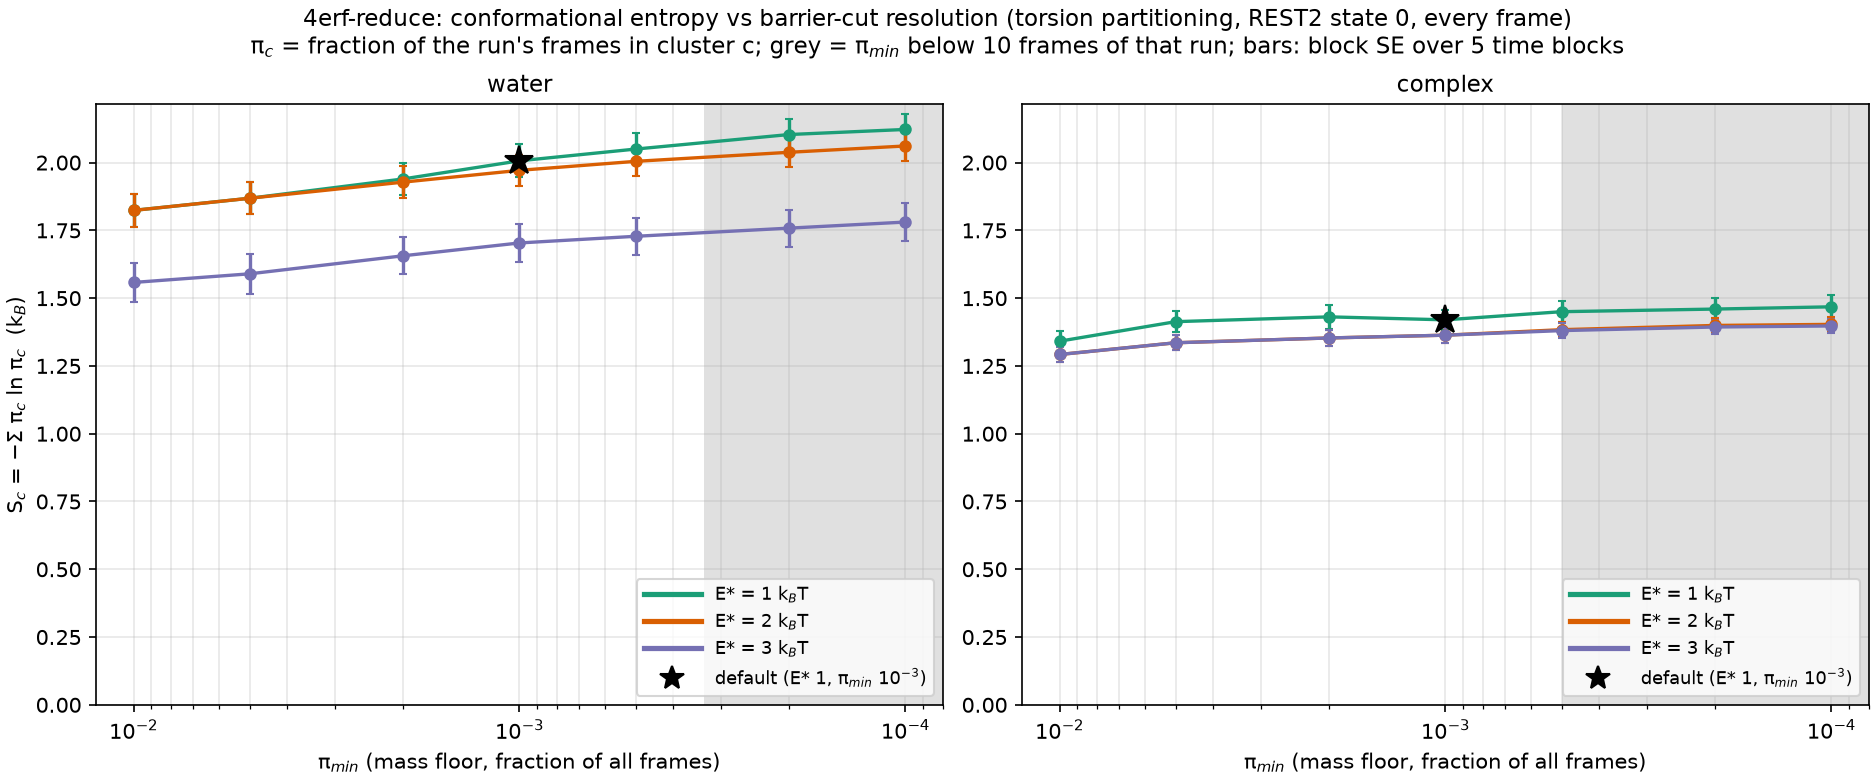

Values plotted in this chart, from the file beside it:
E_star, pi_min, n_clusters, S, S_se, frames, system
1.0, 0.01, 14, 1.824, 0.05986, 30000, water
1.0, 0.005, 18, 1.868, 0.05942, 30000, water
1.0, 0.002, 29, 1.94, 0.05867, 30000, water
1.0, 0.001, 49, 2.007, 0.06084, 30000, water
1.0, 0.0005, 76, 2.05, 0.05763, 30000, water
1.0, 0.0002, 166, 2.104, 0.05667, 30000, water
1.0, 0.0001, 275, 2.122, 0.05818, 30000, water
2.0, 0.01, 14, 1.824, 0.05986, 30000, water
2.0, 0.005, 18, 1.868, 0.05942, 30000, water
2.0, 0.002, 27, 1.928, 0.05773, 30000, water
2.0, 0.001, 42, 1.971, 0.05741, 30000, water
2.0, 0.0005, 63, 2.005, 0.05561, 30000, water
2.0, 0.0002, 117, 2.038, 0.05585, 30000, water
2.0, 0.0001, 208, 2.061, 0.05655, 30000, water
3.0, 0.01, 12, 1.558, 0.07254, 30000, water
3.0, 0.005, 15, 1.59, 0.07298, 30000, water
3.0, 0.002, 24, 1.656, 0.06891, 30000, water
3.0, 0.001, 39, 1.704, 0.0686, 30000, water
3.0, 0.0005, 56, 1.728, 0.06771, 30000, water
3.0, 0.0002, 108, 1.758, 0.06813, 30000, water
3.0, 0.0001, 198, 1.781, 0.06852, 30000, water
1.0, 0.01, 7, 1.341, 0.0363, 20000, 4ERF
1.0, 0.005, 9, 1.413, 0.03845, 20000, 4ERF
1.0, 0.002, 10, 1.431, 0.04376, 20000, 4ERF
1.0, 0.001, 11, 1.42, 0.03682, 20000, 4ERF
1.0, 0.0005, 22, 1.45, 0.03802, 20000, 4ERF
1.0, 0.0002, 45, 1.46, 0.04064, 20000, 4ERF
1.0, 0.0001, 79, 1.468, 0.04216, 20000, 4ERF
2.0, 0.01, 6, 1.292, 0.02686, 20000, 4ERF
2.0, 0.005, 7, 1.335, 0.02727, 20000, 4ERF
2.0, 0.002, 8, 1.353, 0.0301, 20000, 4ERF
2.0, 0.001, 9, 1.363, 0.02859, 20000, 4ERF
2.0, 0.0005, 15, 1.384, 0.02702, 20000, 4ERF
2.0, 0.0002, 34, 1.399, 0.02679, 20000, 4ERF
2.0, 0.0001, 51, 1.403, 0.02691, 20000, 4ERF
3.0, 0.01, 6, 1.292, 0.02686, 20000, 4ERF
3.0, 0.005, 7, 1.335, 0.02727, 20000, 4ERF
3.0, 0.002, 8, 1.353, 0.0301, 20000, 4ERF
3.0, 0.001, 9, 1.363, 0.02859, 20000, 4ERF
3.0, 0.0005, 14, 1.38, 0.02672, 20000, 4ERF
3.0, 0.0002, 32, 1.394, 0.0268, 20000, 4ERF
3.0, 0.0001, 49, 1.397, 0.02691, 20000, 4ERF
